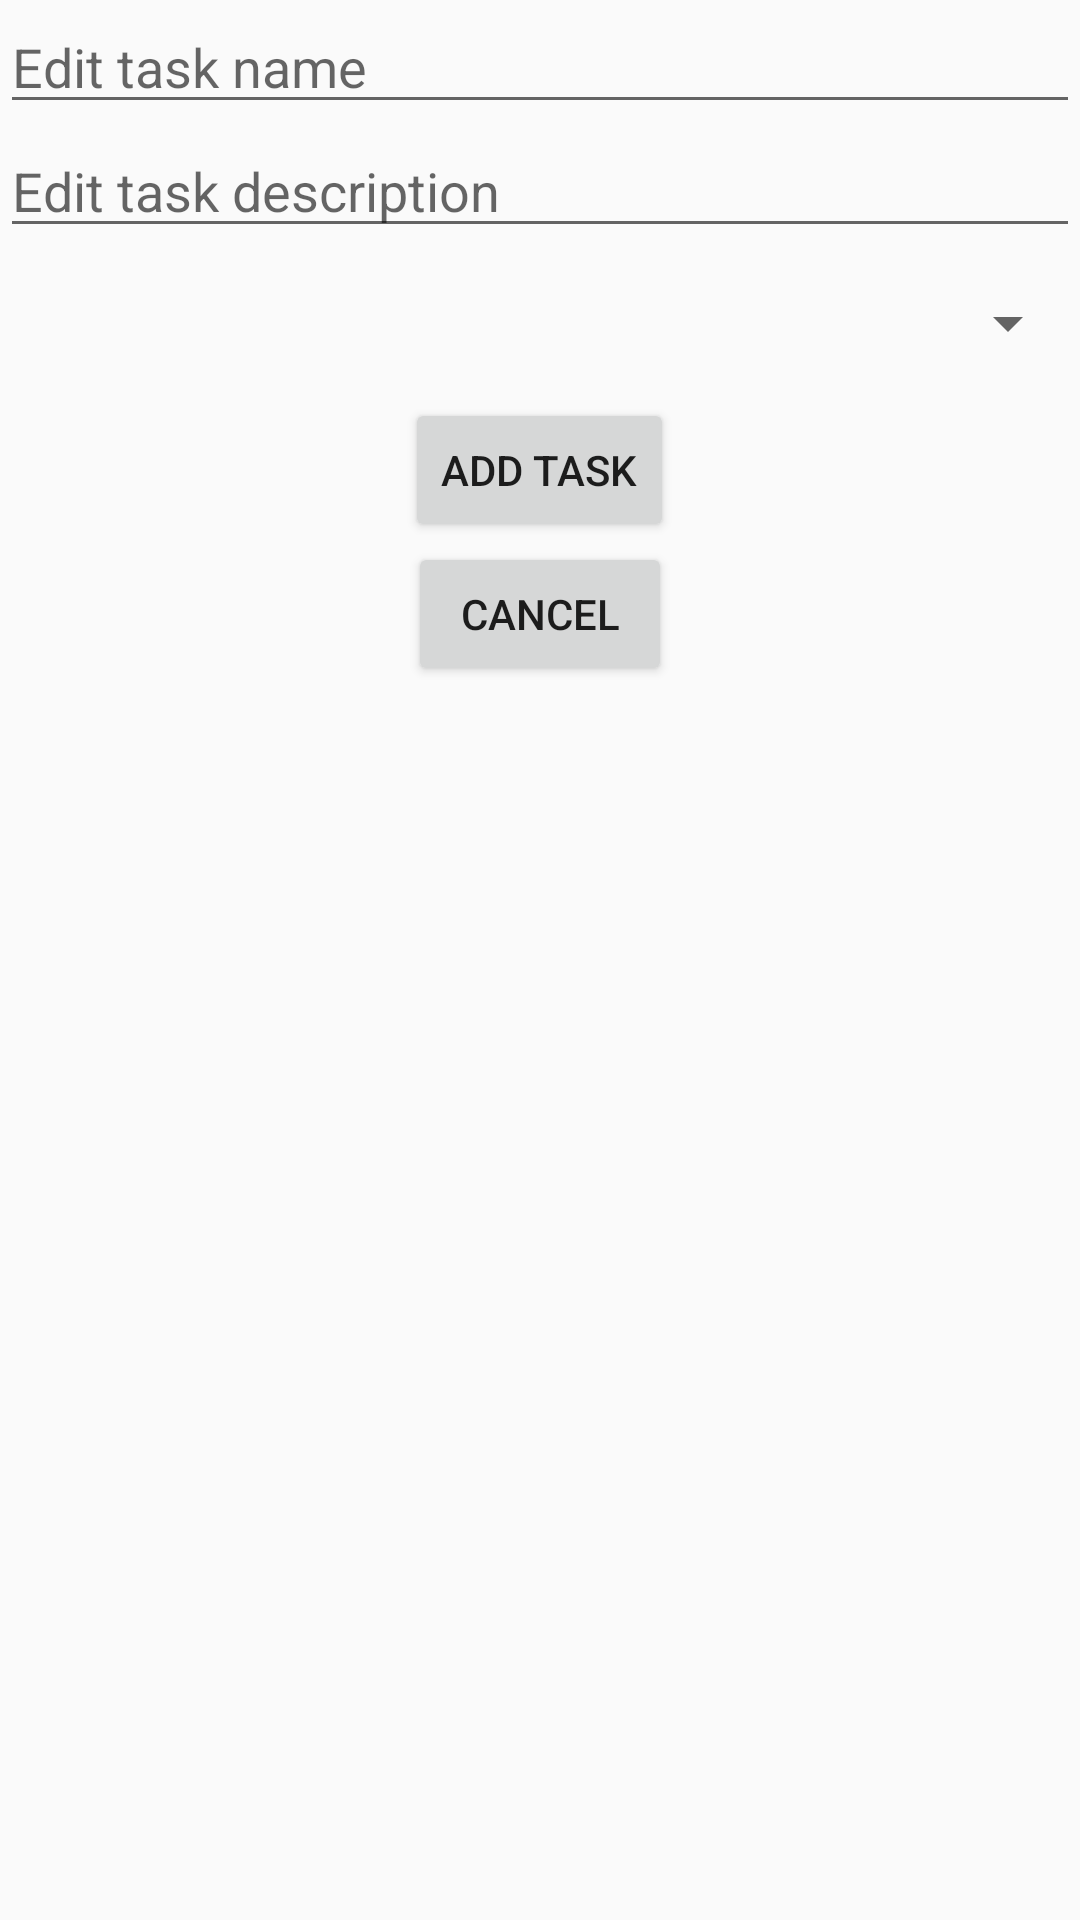

This screen was rendered from an Android layout file. Write that file and the resources it references.
<!-- AndroidManifest.xml: application theme AppTheme -->
<!-- res/layout/dialog_add_task.xml -->
<?xml version="1.0" encoding="utf-8"?>
<LinearLayout xmlns:android="http://schemas.android.com/apk/res/android"
              android:id="@+id/add_task_dialog"
              android:orientation="vertical"
              android:layout_width="250dp"
              android:layout_height="wrap_content"
              android:layout_gravity="center">
    <EditText
        android:id="@+id/edit_task_name_dialog"
        android:layout_width="match_parent"
        android:layout_height="wrap_content"
        android:hint="@string/edit_task_name_dialog"
        android:imeOptions="actionDone"
        android:inputType="text"/>

    <EditText
        android:id="@+id/edit_task_description_dialog"
        android:layout_width="match_parent"
        android:layout_height="wrap_content"
        android:hint="@string/edit_task_description_dialog"
        android:imeOptions="actionDone"
        android:inputType="text"/>

    <Spinner
        android:id="@+id/select_task_group_spinner"
        android:layout_width="match_parent"
        android:layout_height="50dp"
        android:scrollbarAlwaysDrawVerticalTrack="true"></Spinner>

    <Button
        android:id="@+id/task_dialog_add_new_task_btn"
        android:layout_width="wrap_content"
        android:layout_height="wrap_content"
        android:layout_gravity="center"
        android:text="@string/task_dialog_add_new_task_btn"/>


    <Button
        android:id="@+id/task_dialog_cancel_btn"
        android:layout_width="wrap_content"
        android:layout_height="wrap_content"
        android:layout_gravity="center"
        android:text="@string/task_dialog_cancel_btn"/>

</LinearLayout>
<!-- resources referenced by this layout -->
<resources>
  <string name="edit_task_description_dialog">Edit task description</string>
  <string name="edit_task_name_dialog">Edit task name</string>
  <string name="task_dialog_add_new_task_btn">Add task</string>
  <string name="task_dialog_cancel_btn">Cancel</string>
  <style name="AppTheme" parent="Theme.AppCompat.Light.NoActionBar">
          
          <item name="colorPrimary">@color/colorPrimary</item>
          <item name="colorPrimaryDark">@color/colorPrimaryDark</item>
          <item name="colorAccent">@color/colorAccent</item>
      </style>
  <color name="colorPrimary">#3F51B5</color>
  <color name="colorPrimaryDark">#303F9F</color>
  <color name="colorAccent">#FF4081</color>
</resources>
